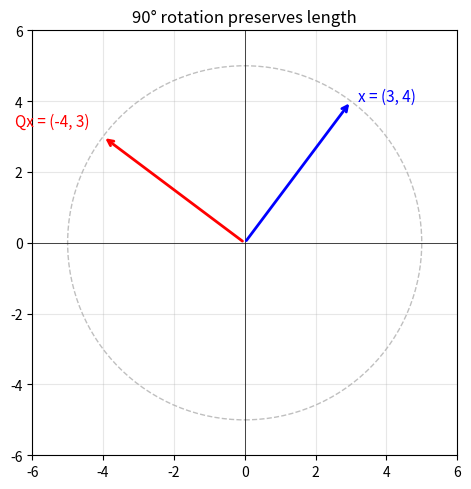
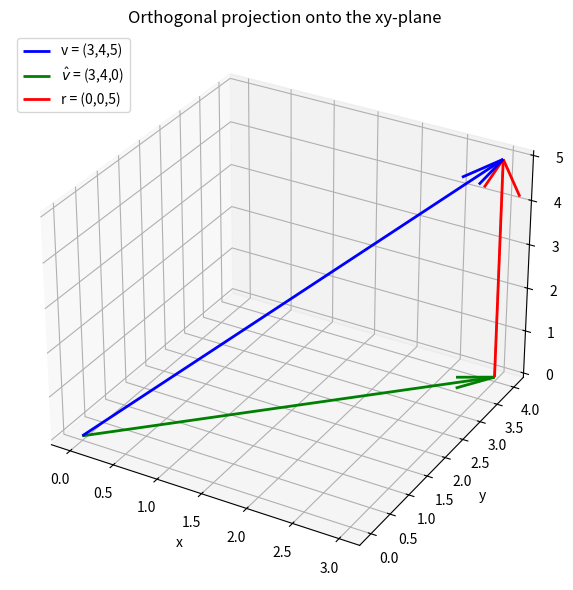
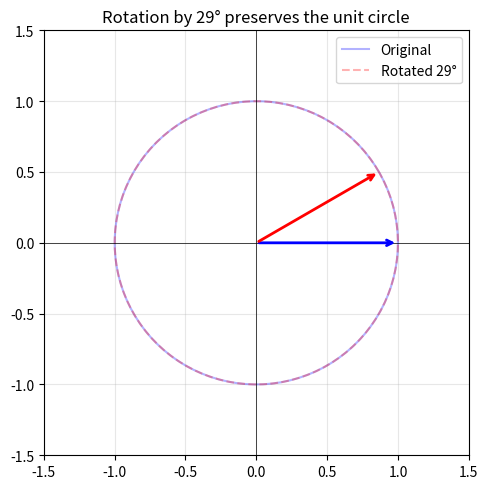

The matplotlib source for these figures, in order:
import numpy as np
import matplotlib.pyplot as plt

np.random.seed(0)
A = np.random.rand(2, 4) + 1j * np.random.rand(2, 4)
print("A =")
print(A)

print("\nAdjoint (conjugate transpose) A.conj().T =")
print(A.conj().T)

print("\nPlain transpose A.T =")
print(A.T)

u = np.array([4, -1, 2+2j])
v = np.array([-1, 1j, 1])

innerprod = np.vdot(u, v)
print("u =", u)
print("v =", v)
print("\nInner product u* v =", innerprod)

length_u_sq = np.vdot(u, u)
print("|u|^2 = u* u =", length_u_sq)
print("sum(|u_i|^2)  =", np.sum(np.abs(u)**2))
print("norm(u)        =", np.linalg.norm(u))

cos_theta = np.vdot(u, v) / (np.linalg.norm(u) * np.linalg.norm(v))
print("cos(theta) =", cos_theta)

theta = np.arccos(cos_theta)
print("theta      =", theta)

np.random.seed(1)
A = np.random.rand(4, 4) + 1j * np.random.rand(4, 4)

inv_then_adjoint = np.linalg.inv(A).conj().T
adjoint_then_inv = np.linalg.inv(A.conj().T)

print("max |inv(A)* - inv(A*)| =", np.max(np.abs(inv_then_adjoint - adjoint_then_inv)))

np.random.seed(2)
Q, _ = np.linalg.qr(np.random.rand(5, 3))

print("Q (5x3 with orthonormal columns):")
print(np.round(Q, 4))

print("\nQ* Q (should be I):")
print(np.round(Q.conj().T @ Q, 10))

u = np.random.rand(5)

c = Q.conj().T @ u
print("Coefficients c = Q* u =", c)

v = Q @ c
print("\nProjection v = Q c =", v)

r = u - v
print("\nResidual r = u - v =", r)

# Verify: r is orthogonal to columns of Q
print("Q* r (should be ~0):")
print(Q.conj().T @ r)

# Verify: v and r are orthogonal
print("\nv . r (should be ~0):", np.vdot(v, r))

np.random.seed(3)
Q_full, _ = np.linalg.qr(np.random.rand(5, 5) + 1j * np.random.rand(5, 5))

# inv(Q) should equal Q*
diff = np.abs(np.linalg.inv(Q_full) - Q_full.conj().T)
print("max |inv(Q) - Q*| =", np.max(diff), " (should be ~0)")

# With a square unitary Q, the projection residual is zero
c = Q_full.conj().T @ u
v = Q_full @ c
r = u - v
print("Residual r (should be ~0):")
print(r)

# Rotation by 90 degrees
Q_rot = np.array([[0, -1],
                   [1,  0]], dtype=float)

x = np.array([3.0, 4.0])
Qx = Q_rot @ x

print(f"x  = {x},  ||x||  = {np.linalg.norm(x)}")
print(f"Qx = {Qx}, ||Qx|| = {np.linalg.norm(Qx)}")

# Visualize: rotation preserves length
fig, ax = plt.subplots(figsize=(5, 5))

ax.annotate('', xy=x, xytext=(0, 0),
            arrowprops=dict(arrowstyle='->', color='blue', lw=2))
ax.annotate('', xy=Qx, xytext=(0, 0),
            arrowprops=dict(arrowstyle='->', color='red', lw=2))

circle = plt.Circle((0, 0), np.linalg.norm(x), fill=False,
                     linestyle='--', color='gray', alpha=0.5)
ax.add_patch(circle)

ax.text(x[0] + 0.2, x[1], 'x = (3, 4)', color='blue', fontsize=11)
ax.text(Qx[0] - 2.5, Qx[1] + 0.3, 'Qx = (-4, 3)', color='red', fontsize=11)

ax.set_xlim(-6, 6)
ax.set_ylim(-6, 6)
ax.set_aspect('equal')
ax.axhline(0, color='k', linewidth=0.5)
ax.axvline(0, color='k', linewidth=0.5)
ax.set_title('90° rotation preserves length')
ax.grid(True, alpha=0.3)
plt.tight_layout()
plt.show()

# Ill-conditioned matrix
A_bad = np.array([[1, 1],
                   [0, 1e-10]])

print(f"cond(A_bad)  = {np.linalg.cond(A_bad):.2e}")
print(f"cond(Q_rot)  = {np.linalg.cond(Q_rot):.2e}")

# Demonstrate error amplification
b_exact = np.array([2.0, 1e-10])
x_exact = np.linalg.solve(A_bad, b_exact)

# Perturb b by a tiny amount
b_noisy = b_exact + np.array([0, 1e-16])
x_noisy = np.linalg.solve(A_bad, b_noisy)

print(f"Perturbation in b: {np.linalg.norm(b_noisy - b_exact):.2e}")
print(f"Perturbation in x: {np.linalg.norm(x_noisy - x_exact):.2e}")
print(f"Amplification:     {np.linalg.norm(x_noisy - x_exact) / np.linalg.norm(b_noisy - b_exact):.2e}")

v = np.array([3.0, 4.0, 5.0])

# Orthonormal basis for xy-plane
e1 = np.array([1.0, 0.0, 0.0])
e2 = np.array([0.0, 1.0, 0.0])

v_hat = np.dot(e1, v) * e1 + np.dot(e2, v) * e2
residual = v - v_hat

print(f"v       = {v}")
print(f"v_hat   = {v_hat}  (projection onto xy-plane)")
print(f"residual = {residual}  (perpendicular to plane)")
print(f"v_hat . residual = {np.dot(v_hat, residual)}  (orthogonal check)")

fig = plt.figure(figsize=(7, 6))
ax = fig.add_subplot(111, projection='3d')

origin = [0, 0, 0]

# Original vector
ax.quiver(*origin, *v, color='blue', arrow_length_ratio=0.08, linewidth=2, label='v = (3,4,5)')
# Projection
ax.quiver(*origin, *v_hat, color='green', arrow_length_ratio=0.1, linewidth=2, label=r'$\hat{v}$ = (3,4,0)')
# Residual
ax.quiver(*v_hat, *residual, color='red', arrow_length_ratio=0.15, linewidth=2, label='r = (0,0,5)')
# Dashed line connecting v to projection
ax.plot([v[0], v_hat[0]], [v[1], v_hat[1]], [v[2], v_hat[2]],
        'k--', alpha=0.4)

ax.set_xlabel('x')
ax.set_ylabel('y')
ax.set_zlabel('z')
ax.set_title('Orthogonal projection onto the xy-plane')
ax.legend(loc='upper left')
plt.tight_layout()
plt.show()

theta = np.pi / 6  # 30 degrees
Q_theta = np.array([[np.cos(theta), -np.sin(theta)],
                     [np.sin(theta),  np.cos(theta)]])

print("Q (30° rotation):")
print(np.round(Q_theta, 4))
print("\nQ^T Q =")
print(np.round(Q_theta.T @ Q_theta, 10))
print("\ncond(Q) =", np.linalg.cond(Q_theta))

# Visualize rotation applied to many vectors on the unit circle
angles = np.linspace(0, 2 * np.pi, 100)
circle_pts = np.array([np.cos(angles), np.sin(angles)])
rotated_pts = Q_theta @ circle_pts

fig, ax = plt.subplots(figsize=(5, 5))
ax.plot(circle_pts[0], circle_pts[1], 'b-', alpha=0.3, label='Original')
ax.plot(rotated_pts[0], rotated_pts[1], 'r--', alpha=0.3, label=f'Rotated {int(np.degrees(theta))}°')

# Show a specific vector
x_demo = np.array([1.0, 0.0])
Qx_demo = Q_theta @ x_demo
ax.annotate('', xy=x_demo, xytext=(0, 0),
            arrowprops=dict(arrowstyle='->', color='blue', lw=2))
ax.annotate('', xy=Qx_demo, xytext=(0, 0),
            arrowprops=dict(arrowstyle='->', color='red', lw=2))

ax.set_xlim(-1.5, 1.5)
ax.set_ylim(-1.5, 1.5)
ax.set_aspect('equal')
ax.axhline(0, color='k', linewidth=0.5)
ax.axvline(0, color='k', linewidth=0.5)
ax.set_title(f'Rotation by {int(np.degrees(theta))}° preserves the unit circle')
ax.legend()
ax.grid(True, alpha=0.3)
plt.tight_layout()
plt.show()
